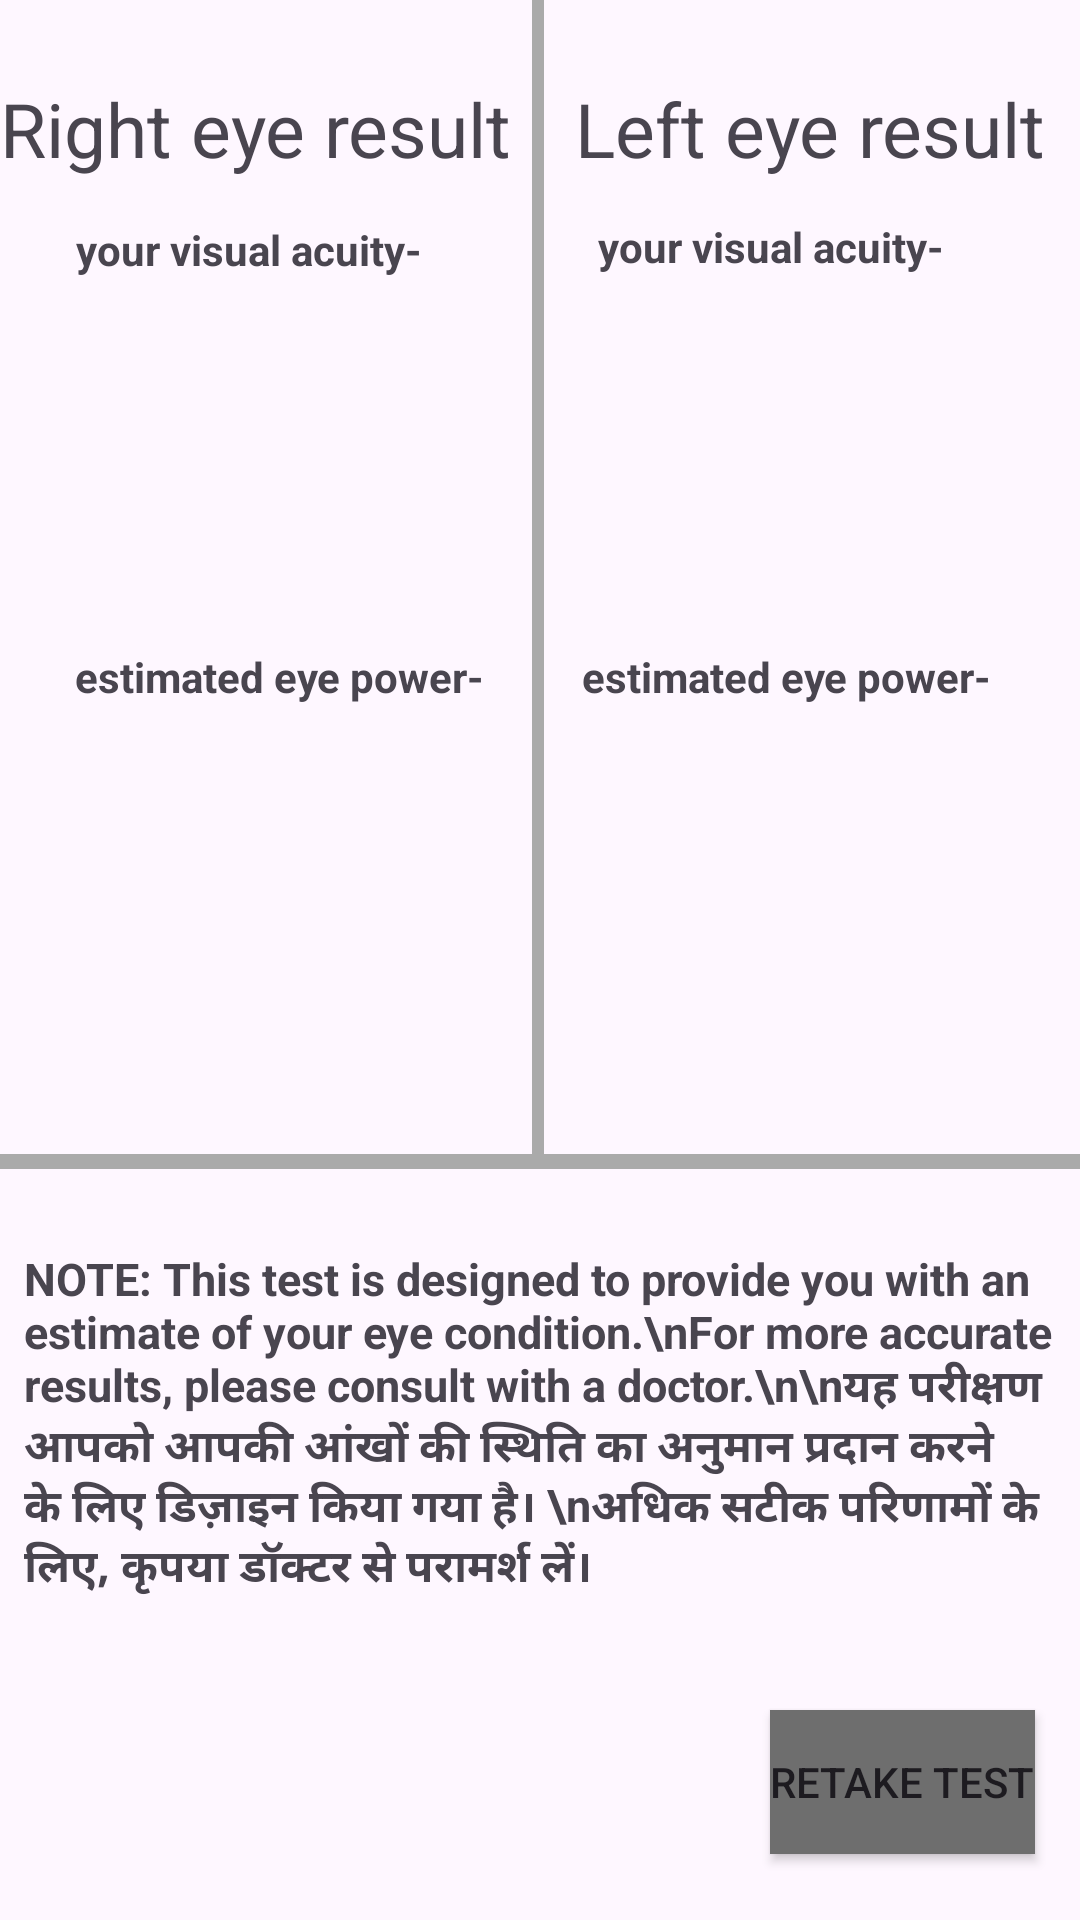

Layout XML and referenced resources for this Android screen:
<!-- AndroidManifest.xml: application theme Theme.VisiontoVision -->
<!-- res/layout/activity_resultpage.xml -->
<?xml version="1.0" encoding="utf-8"?>
<androidx.constraintlayout.widget.ConstraintLayout xmlns:android="http://schemas.android.com/apk/res/android"
    xmlns:app="http://schemas.android.com/apk/res-auto"
    xmlns:tools="http://schemas.android.com/tools"
    android:layout_width="match_parent"
    android:layout_height="match_parent"
    tools:context="com.hridaan.visiontovision.Resultpage">

    <ViewAnimator
        android:id="@+id/vertical_line"
        android:layout_width="4dp"
        android:layout_height="0dp"
        android:background="@android:color/darker_gray"
        app:layout_constraintBottom_toTopOf="@id/horizontal_line"
        app:layout_constraintEnd_toEndOf="parent"
        app:layout_constraintHorizontal_bias="0.498"
        app:layout_constraintStart_toStartOf="parent"
        app:layout_constraintTop_toTopOf="parent"
        app:layout_constraintVertical_bias="0.0" />

    <ViewAnimator
        android:id="@+id/horizontal_line"
        android:layout_width="match_parent"
        android:layout_height="5dp"
        android:background="@android:color/darker_gray"
        app:layout_constraintEnd_toEndOf="parent"
        app:layout_constraintBottom_toTopOf="@id/note"
        app:layout_constraintHorizontal_bias="0.0"
        app:layout_constraintStart_toStartOf="parent"
        app:layout_constraintTop_toTopOf="parent"
        app:layout_constraintVertical_bias="0.936" />

    <TextView
        android:id="@+id/resultrighteye"
        android:layout_width="wrap_content"
        android:layout_height="wrap_content"
        android:layout_marginStart="0dp"
        android:text="Right eye result"
        android:textSize="25sp"
        app:layout_constraintBottom_toBottomOf="parent"
        app:layout_constraintEnd_toEndOf="@+id/resultlefteye"
        app:layout_constraintHorizontal_bias="0.0"
        app:layout_constraintStart_toStartOf="parent"
        app:layout_constraintTop_toTopOf="parent"
        app:layout_constraintVertical_bias="0.043" />

    <TextView
        android:id="@+id/resultlefteye"
        android:layout_width="wrap_content"
        android:layout_height="wrap_content"
        android:text="Left eye result"
        android:textSize="25sp"
        app:layout_constraintBottom_toBottomOf="parent"
        app:layout_constraintEnd_toEndOf="parent"
        app:layout_constraintHorizontal_bias="0.944"
        app:layout_constraintStart_toStartOf="parent"
        app:layout_constraintTop_toTopOf="parent"
        app:layout_constraintVertical_bias="0.043" />

    <Button
        android:id="@+id/introductionpage"
        android:layout_width="wrap_content"
        android:layout_height="wrap_content"
        android:text="retake test"
        android:background="@drawable/square_button_theme"
        app:layout_constraintBottom_toBottomOf="parent"
        app:backgroundTint="@null"
        app:layout_constraintEnd_toEndOf="parent"
        app:layout_constraintHorizontal_bias="0.945"
        app:layout_constraintStart_toStartOf="parent"
        app:layout_constraintTop_toTopOf="parent"
        app:layout_constraintVertical_bias="0.963" />

    <TextView
        android:id="@+id/note"
        android:layout_width="wrap_content"
        android:layout_height="wrap_content"
        android:paddingLeft="8sp"
        android:paddingRight="8sp"
        android:text="NOTE: This test is designed to provide you with an estimate of your eye condition.\nFor more accurate results, please consult with a doctor.\n\nयह परीक्षण आपको आपकी आंखों की स्थिति का अनुमान प्रदान करने के लिए डिज़ाइन किया गया है। \nअधिक सटीक परिणामों के लिए, कृपया डॉक्टर से परामर्श लें। "
        android:textSize="15sp"
        android:textStyle="bold"
        app:layout_constraintBottom_toBottomOf="parent"
        app:layout_constraintEnd_toEndOf="parent"
        app:layout_constraintHorizontal_bias="0.0"
        app:layout_constraintStart_toStartOf="parent"
        app:layout_constraintTop_toTopOf="parent"
        app:layout_constraintVertical_bias="0.796" />

    <TextView
        android:id="@+id/righteyeacuity"
        android:layout_width="wrap_content"
        android:layout_height="wrap_content"
        android:text=""
        app:layout_constraintBottom_toBottomOf="parent"
        app:layout_constraintEnd_toStartOf="@+id/vertical_line"
        app:layout_constraintStart_toStartOf="parent"
        app:layout_constraintTop_toTopOf="parent"
        app:layout_constraintVertical_bias="0.211" />

    <TextView
        android:id="@+id/lefteyeacuity"
        android:layout_width="wrap_content"
        android:layout_height="wrap_content"
        android:text=""
        app:layout_constraintBottom_toBottomOf="parent"
        app:layout_constraintEnd_toEndOf="parent"
        app:layout_constraintStart_toEndOf="@+id/vertical_line"
        app:layout_constraintTop_toTopOf="parent"
        app:layout_constraintVertical_bias="0.21" />

    <TextView
        android:id="@+id/textView11"
        android:layout_width="wrap_content"
        android:layout_height="wrap_content"
        android:text="your visual acuity-"
        android:textStyle="bold"
        app:layout_constraintBottom_toTopOf="@+id/righteyeacuity"
        app:layout_constraintEnd_toEndOf="parent"
        app:layout_constraintHorizontal_bias="0.103"
        app:layout_constraintStart_toStartOf="parent"
        app:layout_constraintTop_toTopOf="parent"
        app:layout_constraintVertical_bias="0.657" />

    <TextView
        android:id="@+id/textView12"
        android:layout_width="wrap_content"
        android:layout_height="wrap_content"
        android:text="your visual acuity-"
        android:textStyle="bold"
        app:layout_constraintBottom_toTopOf="@+id/lefteyeacuity"
        app:layout_constraintEnd_toEndOf="parent"
        app:layout_constraintHorizontal_bias="0.815"
        app:layout_constraintStart_toStartOf="parent"
        app:layout_constraintTop_toTopOf="parent"
        app:layout_constraintVertical_bias="0.654" />

    <TextView
        android:id="@+id/textView13"
        android:layout_width="wrap_content"
        android:layout_height="wrap_content"
        android:text="estimated eye power-"
        android:textStyle="bold"
        app:layout_constraintBottom_toBottomOf="parent"
        app:layout_constraintEnd_toEndOf="parent"
        app:layout_constraintHorizontal_bias="0.112"
        app:layout_constraintStart_toStartOf="parent"
        app:layout_constraintTop_toTopOf="parent"
        app:layout_constraintVertical_bias="0.348" />

    <TextView
        android:id="@+id/textView14"
        android:layout_width="wrap_content"
        android:layout_height="wrap_content"
        android:text="estimated eye power-"
        android:textStyle="bold"
        app:layout_constraintBottom_toBottomOf="parent"
        app:layout_constraintEnd_toEndOf="parent"
        app:layout_constraintHorizontal_bias="0.869"
        app:layout_constraintStart_toStartOf="parent"
        app:layout_constraintTop_toTopOf="parent"
        app:layout_constraintVertical_bias="0.348" />

    <TextView
        android:id="@+id/eyepowerr"
        android:layout_width="wrap_content"
        android:layout_height="wrap_content"
        android:text=""
        app:layout_constraintBottom_toBottomOf="parent"
        app:layout_constraintEnd_toStartOf="@+id/vertical_line"
        app:layout_constraintStart_toStartOf="parent"
        app:layout_constraintTop_toTopOf="parent"
        app:layout_constraintVertical_bias="0.449" />

    <TextView
        android:id="@+id/eyepowerl"
        android:layout_width="wrap_content"
        android:layout_height="wrap_content"
        android:text=""
        app:layout_constraintBottom_toBottomOf="parent"
        app:layout_constraintEnd_toEndOf="parent"
        app:layout_constraintStart_toEndOf="@+id/vertical_line"
        app:layout_constraintTop_toTopOf="parent"
        app:layout_constraintVertical_bias="0.449" />


</androidx.constraintlayout.widget.ConstraintLayout>
<!-- resources referenced by this layout -->
<resources>
  <!-- drawable square_button_theme (drawable) -->
  <?xml version="1.0" encoding="utf-8"?>
  <shape xmlns:android="http://schemas.android.com/apk/res/android"
      android:shape="rectangle">
      <solid android:color="#6e6e6e" />
  </shape>
  <style name="Theme.VisiontoVision" parent="Base.Theme.VisiontoVision" />
  <style name="Base.Theme.VisiontoVision" parent="Theme.Material3.Light.NoActionBar">
          
          
      </style>
</resources>
